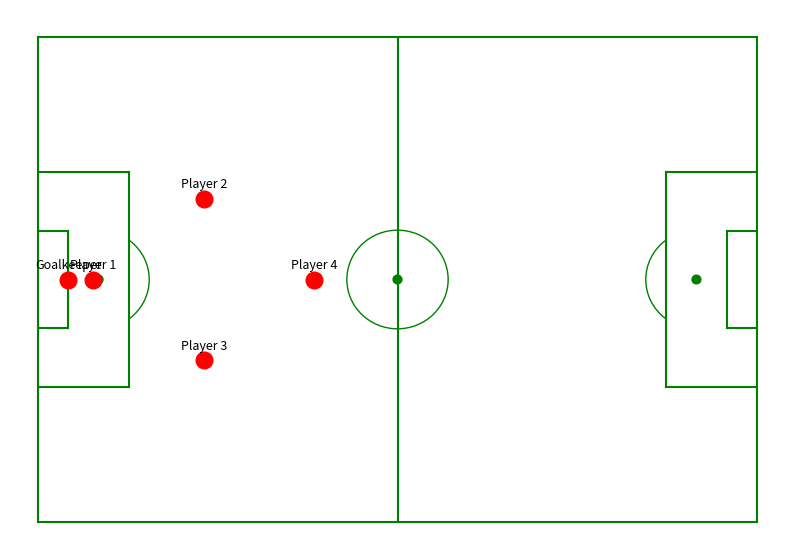

The script that saved this image:
import matplotlib.pyplot as plt
import matplotlib.patches as patches

def draw_field():
    # Create a figure
    fig, ax = plt.subplots(figsize=(10, 7))

    # Pitch Outline & Centre Line
    plt.plot([0, 0], [0, 90], color="green")
    plt.plot([0, 130], [90, 90], color="green")
    plt.plot([130, 130], [90, 0], color="green")
    plt.plot([130, 0], [0, 0], color="green")
    plt.plot([65, 65], [0, 90], color="green")

    # Left Penalty Area
    plt.plot([16.5, 16.5], [65, 25], color="green")
    plt.plot([0, 16.5], [65, 65], color="green")
    plt.plot([16.5, 0], [25, 25], color="green")

    # Right Penalty Area
    plt.plot([130, 113.5], [65, 65], color="green")
    plt.plot([113.5, 113.5], [65, 25], color="green")
    plt.plot([113.5, 130], [25, 25], color="green")

    # Left 6-yard Box
    plt.plot([0, 5.5], [54, 54], color="green")
    plt.plot([5.5, 5.5], [54, 36], color="green")
    plt.plot([5.5, 0.5], [36, 36], color="green")

    # Right 6-yard Box
    plt.plot([130, 124.5], [54, 54], color="green")
    plt.plot([124.5, 124.5], [54, 36], color="green")
    plt.plot([124.5, 130], [36, 36], color="green")

    # Prepare Circles; Centre Circle, Penalty Spot
    centreCircle = plt.Circle((65, 45), 9.15, color="green", fill=False)
    centreSpot = plt.Circle((65, 45), 0.8, color="green")
    leftPenSpot = plt.Circle((11, 45), 0.8, color="green")
    rightPenSpot = plt.Circle((119, 45), 0.8, color="green")

    # Draw Circles
    ax.add_patch(centreCircle)
    ax.add_patch(centreSpot)
    ax.add_patch(leftPenSpot)
    ax.add_patch(rightPenSpot)

    # Prepare Arcs
    leftArc = patches.Arc((11, 45), 18.3, 18.3, angle=0, theta1=308, theta2=52, color="green")
    rightArc = patches.Arc((119, 45), 18.3, 18.3, angle=0, theta1=128, theta2=232, color="green")

    # Draw Arcs
    ax.add_patch(leftArc)
    ax.add_patch(rightArc)

    plt.xlim([-5, 135])
    plt.ylim([-5, 95])
    plt.axis('off')  # Hide the axis

def plot_players(players):
    # Draw the field
    draw_field()

    # Plot player positions
    for player in players:
        plt.plot(player['x'], player['y'], 'ro', markersize=12)  # 'ro' is red dot for players
        plt.text(player['x'], player['y'] + 2, player['name'], fontsize=9, ha='center')

    # Show the field with players
    plt.show()

# Example player positions
players = [
    {'name': 'Player 1', 'x': 10, 'y': 45},
    {'name': 'Player 2', 'x': 30, 'y': 60},
    {'name': 'Player 3', 'x': 30, 'y': 30},
    {'name': 'Player 4', 'x': 50, 'y': 45},
    {'name': 'Goalkeeper', 'x': 5.5, 'y': 45}
]

plot_players(players)
